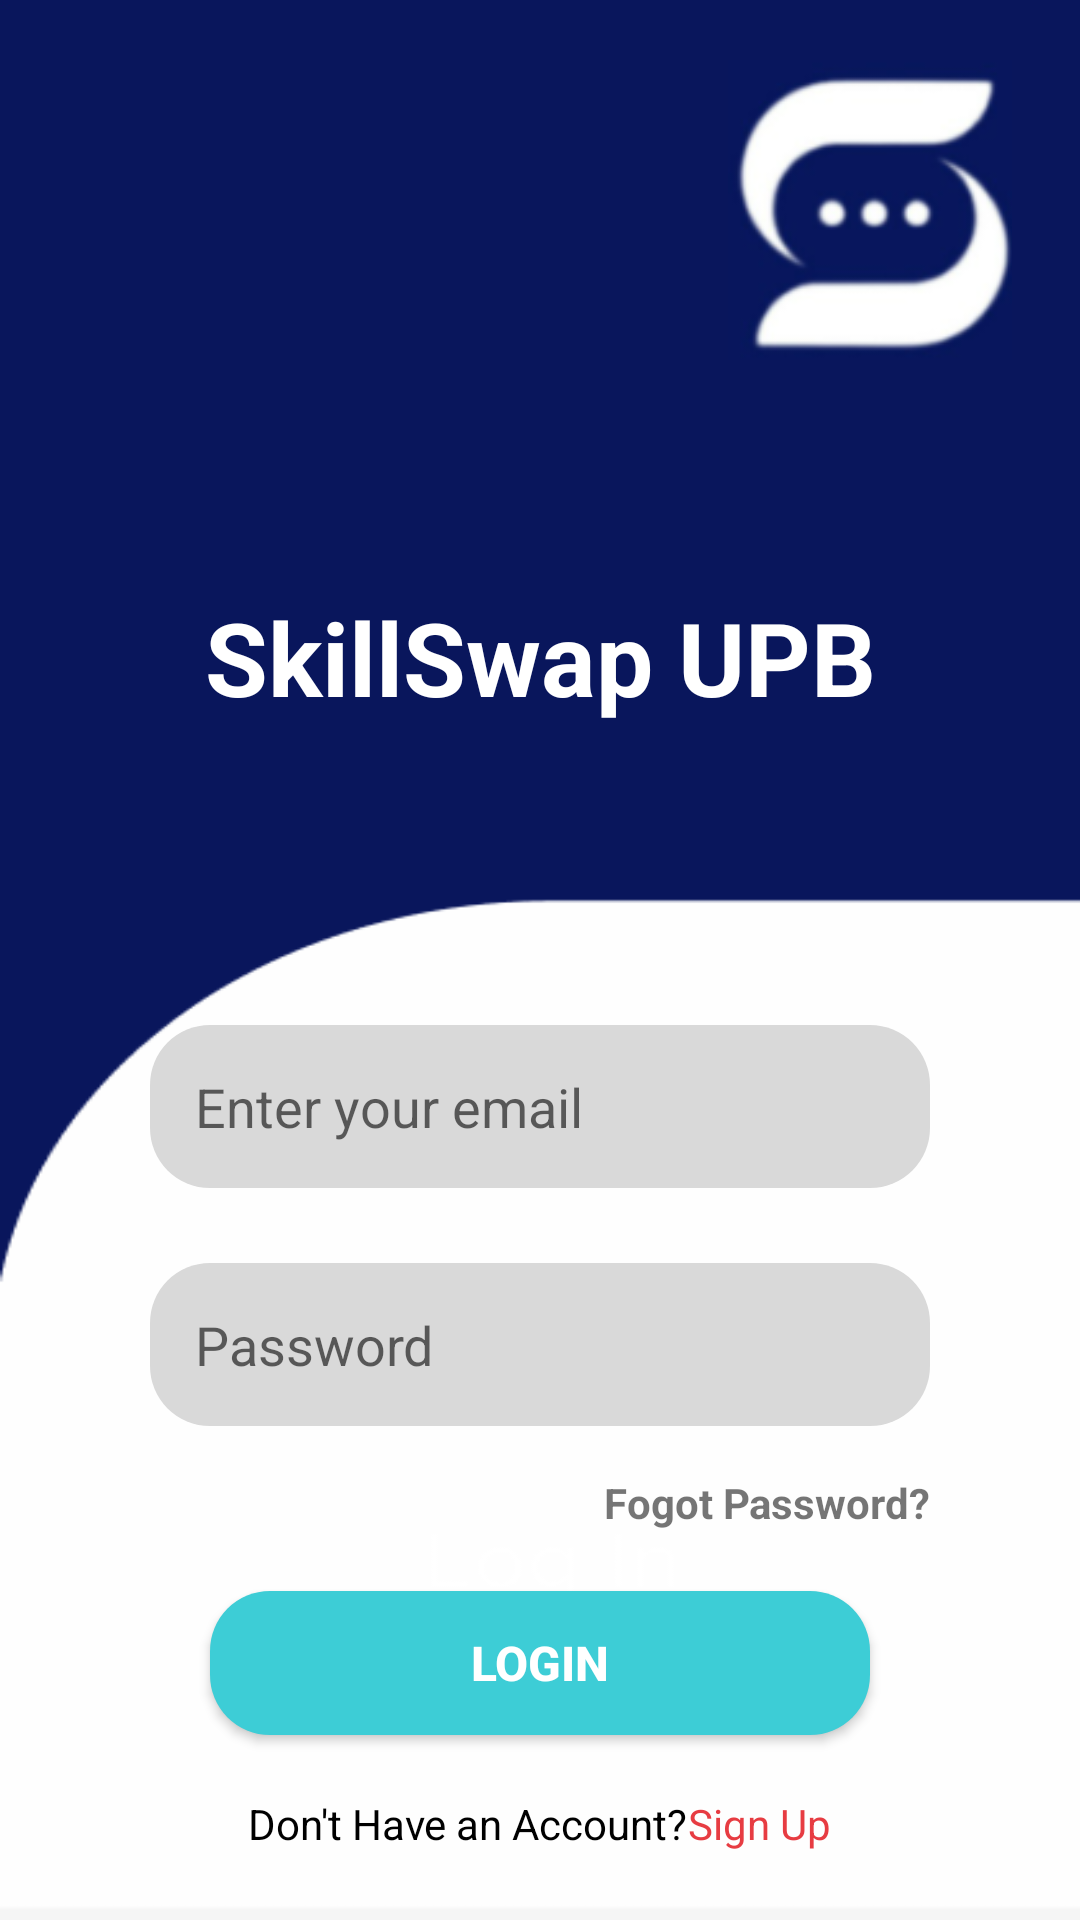

Write the Android layout XML for this screen, with the resource values it uses.
<!-- AndroidManifest.xml: application theme Theme.SkillSwap_UPB -->
<!-- res/layout/activity_login.xml -->
<?xml version="1.0" encoding="utf-8"?>
<androidx.constraintlayout.widget.ConstraintLayout xmlns:android="http://schemas.android.com/apk/res/android"
    xmlns:app="http://schemas.android.com/apk/res-auto"
    xmlns:tools="http://schemas.android.com/tools"
    android:layout_width="match_parent"
    android:layout_height="match_parent"
    android:background="@drawable/background_login"
    tools:context=".LoginActivity">


    <ImageView
        android:id="@+id/logo_upb"
        android:layout_width="100dp"
        android:layout_height="100dp"
        android:layout_marginTop="20dp"
        android:layout_marginEnd="20dp"
        app:layout_constraintEnd_toEndOf="parent"
        app:layout_constraintTop_toTopOf="parent"
        app:srcCompat="@drawable/skillswap_logo" />

    <TextView
        android:id="@+id/skillswapText"
        android:layout_width="wrap_content"
        android:layout_height="wrap_content"
        android:text="SkillSwap UPB"
        android:textColor="@color/white"
        android:textSize="34sp"
        android:textStyle="bold"
        app:layout_constraintBottom_toBottomOf="parent"
        app:layout_constraintEnd_toEndOf="parent"
        app:layout_constraintStart_toStartOf="parent"
        app:layout_constraintTop_toTopOf="parent"
        app:layout_constraintVertical_bias="0.32999998" />

    <EditText
        android:id="@+id/InputEmail"
        android:layout_width="0dp"
        android:layout_height="wrap_content"
        android:layout_marginStart="50dp"
        android:layout_marginTop="100dp"
        android:layout_marginEnd="50dp"
        android:background="@drawable/rounded_corners"
        android:ems="10"
        android:hint="Enter your email"
        android:inputType="text"
        android:padding="15dp"
        android:textColor="@color/black"
        app:layout_constraintEnd_toEndOf="parent"
        app:layout_constraintStart_toStartOf="parent"
        app:layout_constraintTop_toBottomOf="@+id/skillswapText" />

    <EditText
        android:id="@+id/InputPassword"
        android:layout_width="0dp"
        android:layout_height="wrap_content"
        android:layout_marginTop="25dp"
        android:background="@drawable/rounded_corners"
        android:ems="10"
        android:hint="Password"
        android:inputType="textPassword"
        android:padding="15dp"
        android:textColor="@color/black"
        app:layout_constraintEnd_toEndOf="@+id/InputEmail"
        app:layout_constraintStart_toStartOf="@+id/InputEmail"
        app:layout_constraintTop_toBottomOf="@+id/InputEmail" />

    <TextView
        android:id="@+id/forgotPassword"
        android:layout_width="wrap_content"
        android:layout_height="wrap_content"
        android:layout_marginTop="16dp"
        android:text="Fogot Password?"
        android:textSize="14sp"
        android:textStyle="bold"
        app:layout_constraintEnd_toEndOf="@+id/InputPassword"
        app:layout_constraintTop_toBottomOf="@+id/InputPassword" />

    <Button
        android:id="@+id/buttonLogin"
        android:layout_width="0dp"
        android:layout_height="wrap_content"
        android:layout_marginStart="20dp"
        android:layout_marginTop="20dp"
        android:layout_marginEnd="20dp"
        android:background="@drawable/rounded_corners"
        android:backgroundTint="@color/light_green"
        android:text="LOGIN"
        android:textColor="@color/white"
        android:textSize="16sp"
        android:textStyle="bold"
        app:layout_constraintEnd_toEndOf="@+id/InputPassword"
        app:layout_constraintHorizontal_bias="0.0"
        app:layout_constraintStart_toStartOf="@+id/InputPassword"
        app:layout_constraintTop_toBottomOf="@+id/forgotPassword" />

    <LinearLayout
        android:layout_width="0dp"
        android:layout_height="wrap_content"
        android:layout_marginTop="20dp"
        android:gravity="center"
        android:orientation="horizontal"
        android:textAlignment="center"
        app:layout_constraintEnd_toEndOf="@+id/buttonLogin"
        app:layout_constraintStart_toStartOf="@+id/buttonLogin"
        app:layout_constraintTop_toBottomOf="@+id/buttonLogin">

        <TextView
            android:layout_width="wrap_content"
            android:layout_height="wrap_content"
            android:text="Don't Have an Account?"
            android:textColor="@color/black"/>

        <TextView
            android:id="@+id/SignUpText"
            android:layout_width="wrap_content"
            android:layout_height="wrap_content"
            android:text="Sign Up"
            android:textColor="@color/red" />
    </LinearLayout>


</androidx.constraintlayout.widget.ConstraintLayout>
<!-- resources referenced by this layout -->
<resources>
  <color name="black">#FF000000</color>
  <color name="light_green">#3DCDD6</color>
  <color name="red">#E73C42</color>
  <color name="white">#FFFFFFFF</color>
  <!-- drawable background_login: png bitmap (drawable, 4512 bytes) -->
  <!-- drawable rounded_corners (drawable) -->
  <shape xmlns:android="http://schemas.android.com/apk/res/android">
      <solid android:color="@color/gray" />
      <corners android:radius="20dp"/>
  </shape>
  <!-- drawable skillswap_logo: png bitmap (drawable, 12824 bytes) -->
  <style name="Theme.SkillSwap_UPB" parent="Base.Theme.SkillSwap_UPB" />
  <color name="gray">#D9D9D9</color>
  <style name="Base.Theme.SkillSwap_UPB" parent="Theme.AppCompat.Light.NoActionBar">
          
          <item name="colorPrimary">@color/light_green</item>
  
          
          <item name="colorSecondary">@color/red</item>
      </style>
</resources>
